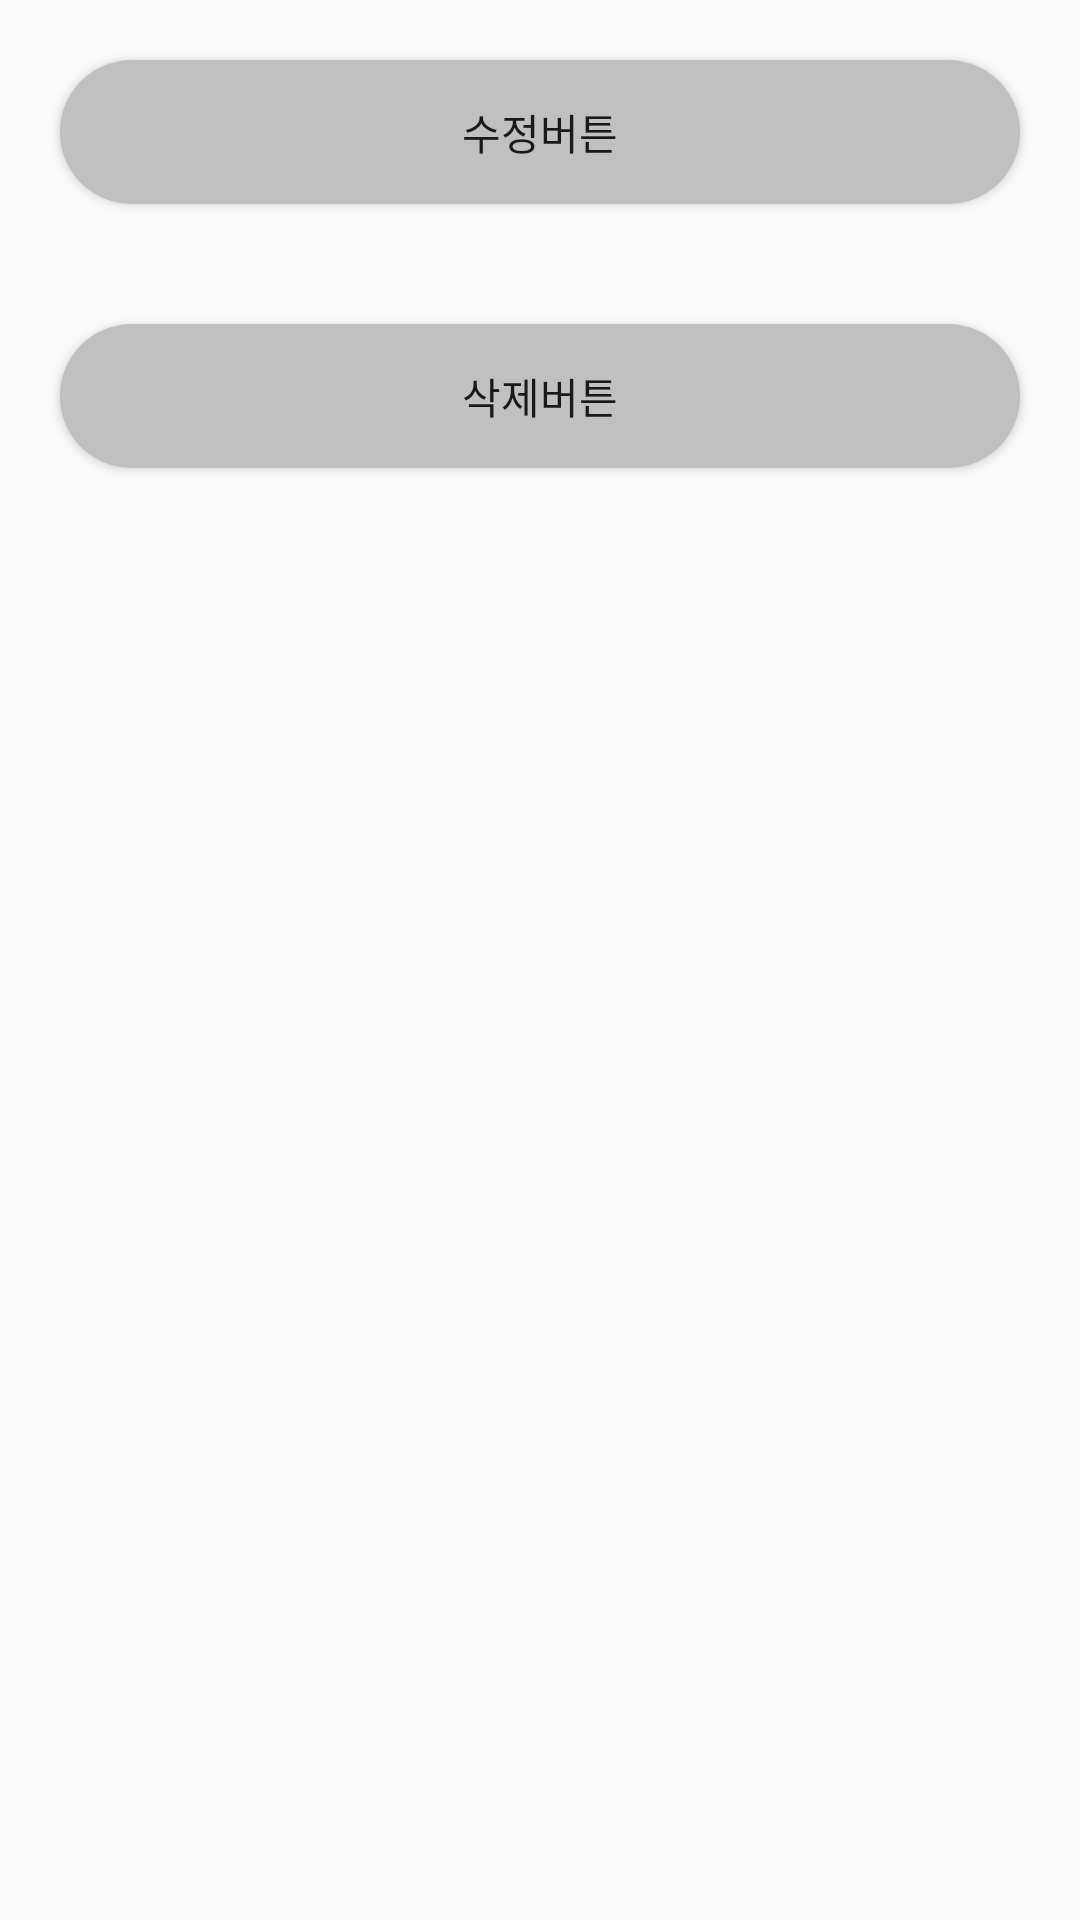

This screen was rendered from an Android layout file. Write that file and the resources it references.
<!-- AndroidManifest.xml: application theme Theme.MySoloLife -->
<!-- res/layout/custom_dialog.xml -->
<?xml version="1.0" encoding="utf-8"?>
<LinearLayout
    xmlns:android="http://schemas.android.com/apk/res/android"
    android:layout_width="match_parent"
    android:layout_height="match_parent"
    android:orientation="vertical">
    
    <Button
        android:id="@+id/editBtn"
        android:text="수정버튼"
        android:layout_width="match_parent"
        android:background="@drawable/background_radius_yellow"
        android:layout_margin="20dp"
        android:layout_height="wrap_content"/>

    <Button
        android:id="@+id/removeBtn"
        android:text="삭제버튼"
        android:layout_width="match_parent"
        android:background="@drawable/background_radius_yellow"
        android:layout_margin="20dp"
        android:layout_height="wrap_content"/>

</LinearLayout>
<!-- resources referenced by this layout -->
<resources>
  <!-- drawable background_radius_yellow (drawable) -->
  <?xml version="1.0" encoding="utf-8" ?>
  <shape xmlns:android="http://schemas.android.com/apk/res/android"
      android:shape="rectangle" android:padding = "10dp">
      <solid android:color="#C0C0C0">
  
      </solid>
      <corners
          android:bottomLeftRadius="30dp"
          android:bottomRightRadius="30dp"
          android:topLeftRadius="30dp"
          android:topRightRadius="30dp">
  
      </corners>
  </shape>
  <style name="Theme.MySoloLife" parent="Base.Theme.MySoloLife" />
  <style name="Base.Theme.MySoloLife" parent="Theme.AppCompat.Light">
          
          
          <item name="windowNoTitle">true</item>
          <item name="colorPrimaryVariant">@color/mainColor</item>
      </style>
  <color name="mainColor">#3A3C68</color>
</resources>
